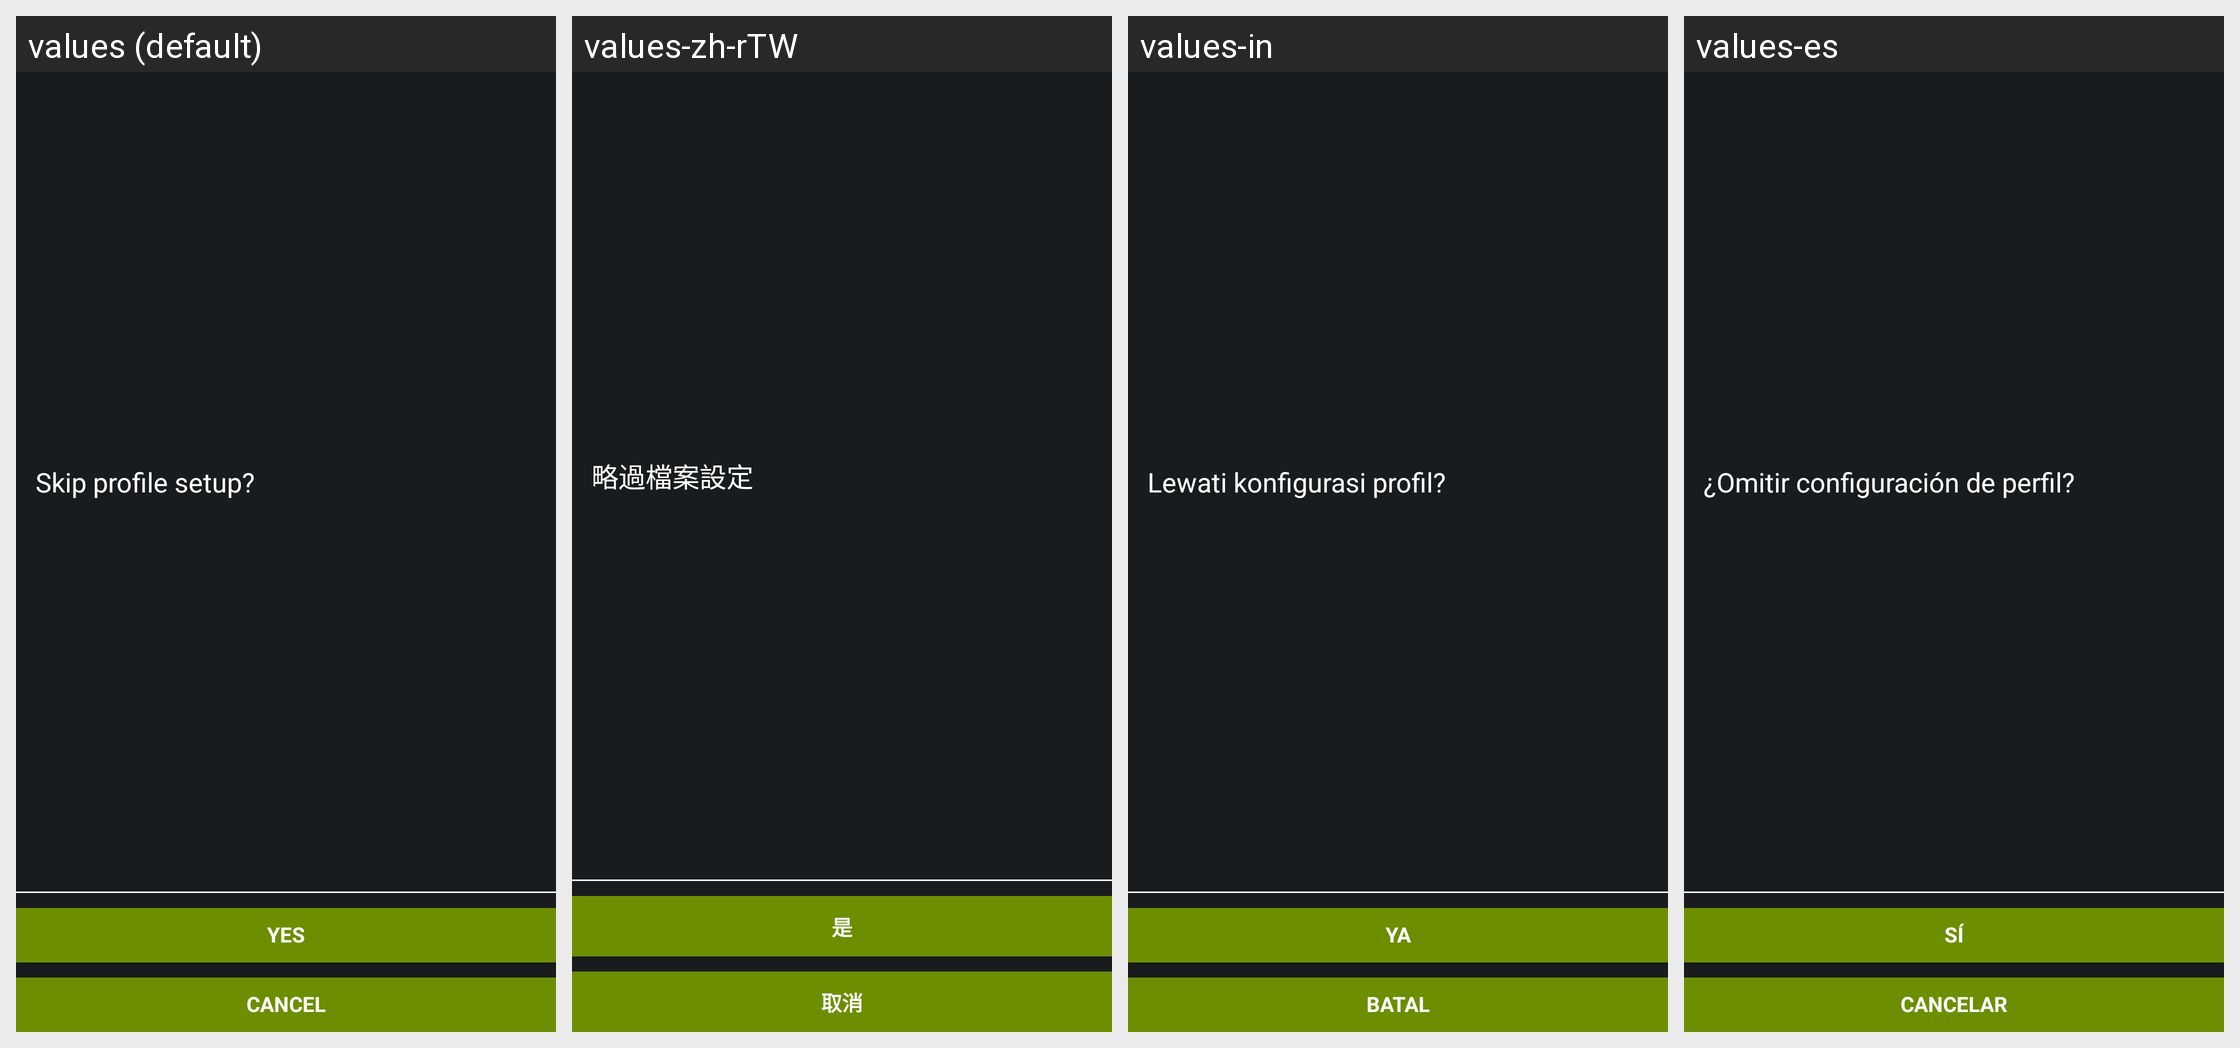

Translations of the strings shown on this Android screen, per locale in the grid:
Android screen res/layout/pni_profile_activity_skip_profile_setup.xml rendered under 4 locales, left to right: values (default), values-zh-rTW, values-in, values-es. Device: Nexus 5 (rendered at 1080×1920; each locale shown at half size, 540×960, under a caption strip naming it); theme android:Theme.DeviceDefault.
Other locales in the repository, not shown: values-de, values-fr, values-it, values-ja, values-ko, values-nl, values-pl, values-pt-rBR, values-ru, values-th, values-zh-rCN, values-zh-rHK.
Strings drawn on this screen, with the default value and each locale's value (text and hints the layout hard-codes, and strings that could not be matched under every locale, appear in the picture but are not listed):

skipprofilesetup
  values: Skip profile setup?
  values-zh-rTW: 略過檔案設定
  values-in: Lewati konfigurasi profil?
  values-es: ¿Omitir configuración de perfil?

yesskip
  values: Yes
  values-zh-rTW: 是
  values-in: Ya
  values-es: Sí

cancel
  values: Cancel
  values-zh-rTW: 取消
  values-in: Batal
  values-es: Cancelar
